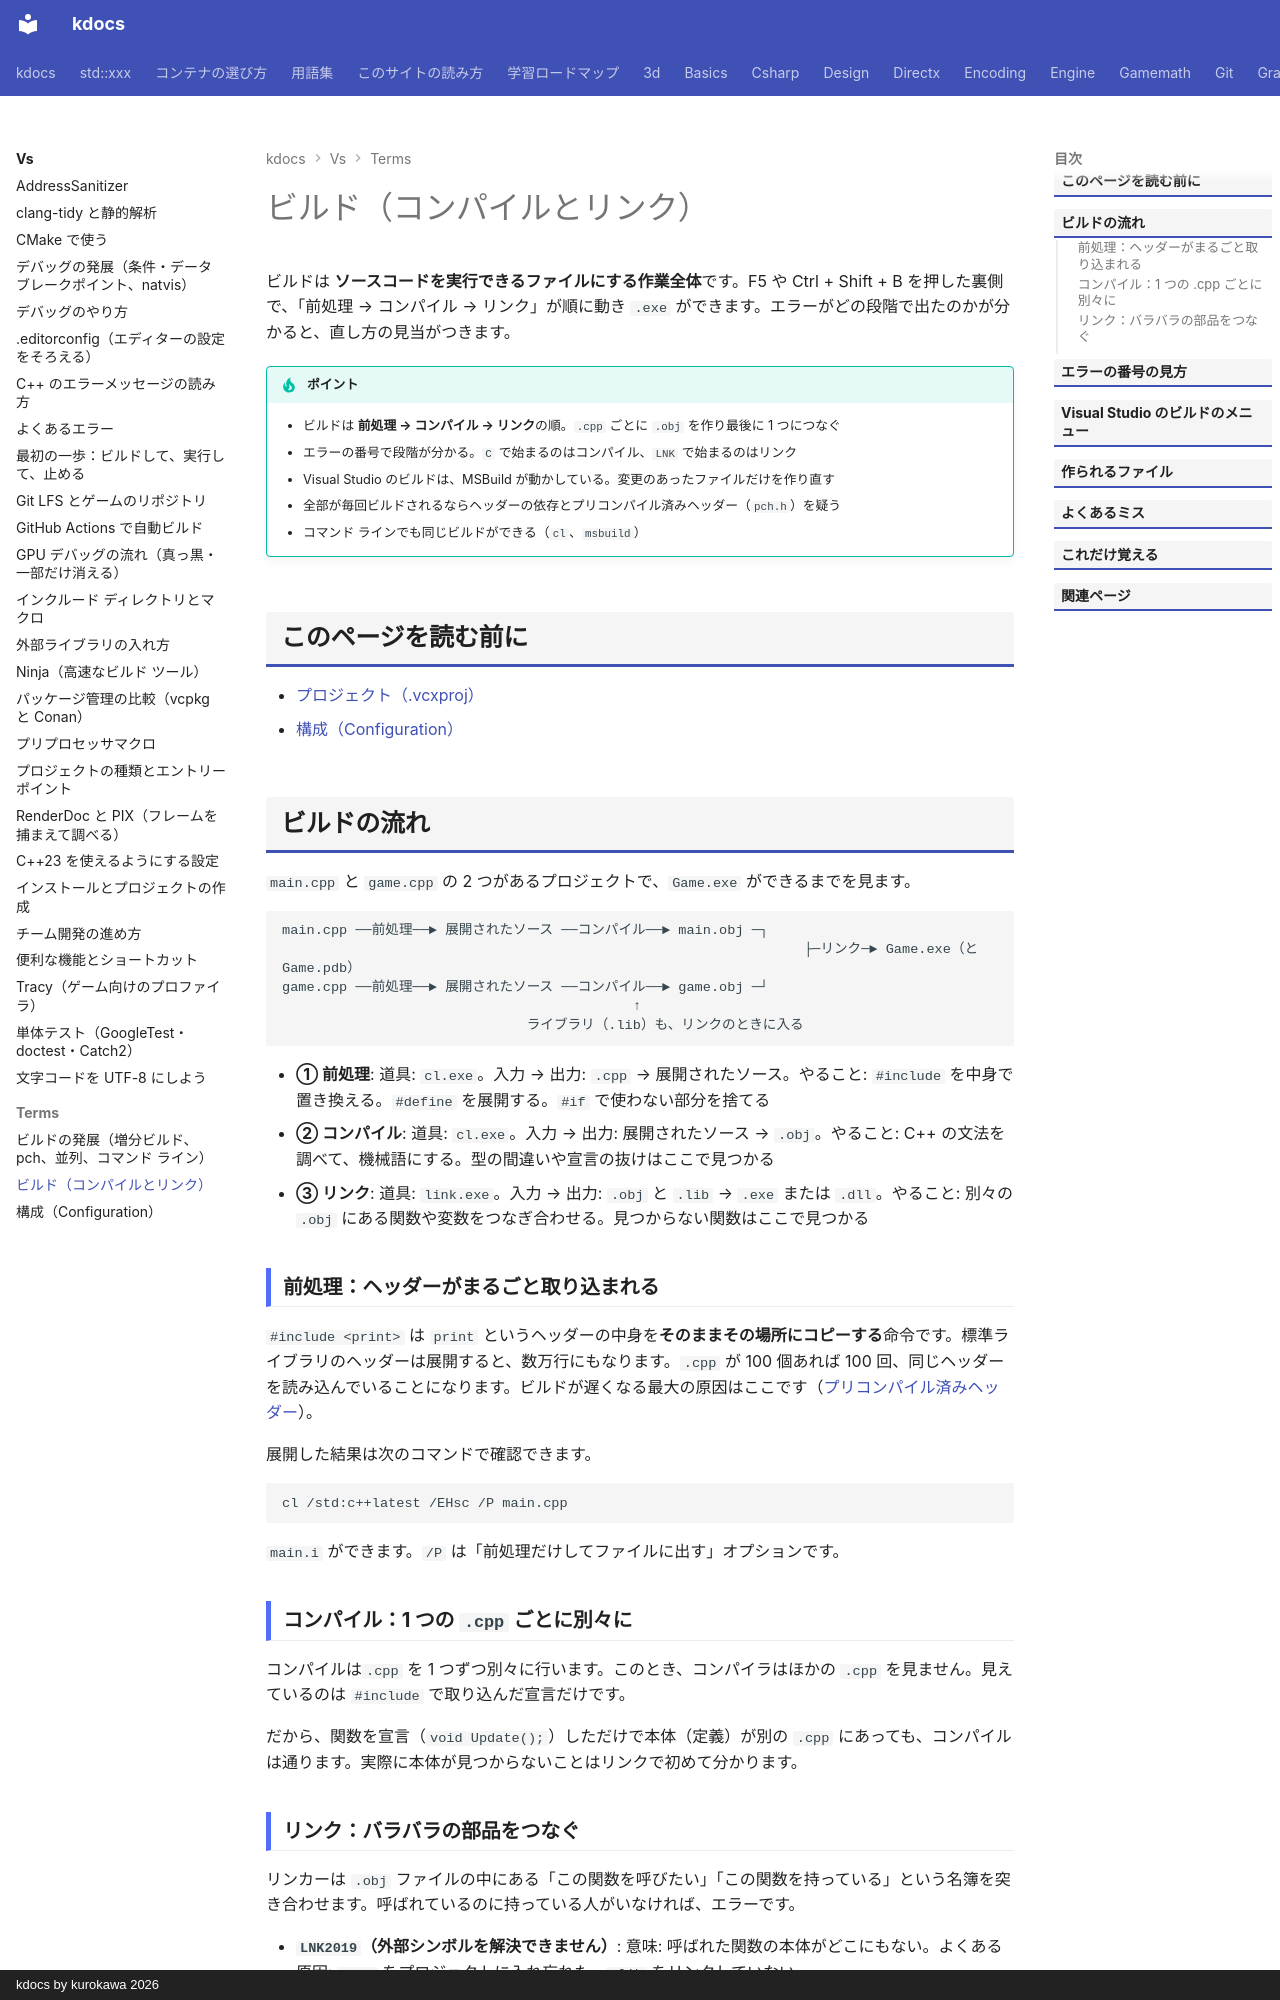

repository: qwzxdf/kdocs · page: vs/terms/build/index.html · generator: mkdocs · copyright: kdocs by kurokawa 2026

---
title: ビルド（コンパイルとリンク）
tags:
  - Visual Studio
---

# ビルド（コンパイルとリンク）

ビルドは <strong>ソースコードを実行できるファイルにする作業全体</strong>です。F5 や Ctrl + Shift + B を押した裏側で、「前処理 → コンパイル → リンク」が順に動き `.exe` ができます。エラーがどの段階で出たのかが分かると、直し方の見当がつきます。

!!! tip "ポイント"
    - ビルドは <strong>前処理 → コンパイル → リンク</strong>の順。`.cpp` ごとに `.obj` を作り最後に 1 つにつなぐ
    - エラーの番号で段階が分かる。`C` で始まるのはコンパイル、`LNK` で始まるのはリンク
    - Visual Studio のビルドは、MSBuild が動かしている。変更のあったファイルだけを作り直す
    - 全部が毎回ビルドされるならヘッダーの依存とプリコンパイル済みヘッダー（`pch.h`）を疑う
    - コマンド ラインでも同じビルドができる（`cl`、`msbuild`）

## このページを読む前に

- [プロジェクト（.vcxproj）](project.md)
- [構成（Configuration）](configuration.md)

## ビルドの流れ {#flow}

`main.cpp` と `game.cpp` の 2 つがあるプロジェクトで、`Game.exe` ができるまでを見ます。

```text
main.cpp ──前処理──► 展開されたソース ──コンパイル──► main.obj ─┐
                                                                ├─リンク─► Game.exe（と Game.pdb）
game.cpp ──前処理──► 展開されたソース ──コンパイル──► game.obj ─┘
                                           ↑
                              ライブラリ（.lib）も、リンクのときに入る
```

- <strong>① 前処理</strong>: 道具: `cl.exe`。入力 → 出力: `.cpp` → 展開されたソース。やること: `#include` を中身で置き換える。`#define` を展開する。`#if` で使わない部分を捨てる
- <strong>② コンパイル</strong>: 道具: `cl.exe`。入力 → 出力: 展開されたソース → `.obj`。やること: C++ の文法を調べて、機械語にする。型の間違いや宣言の抜けはここで見つかる
- <strong>③ リンク</strong>: 道具: `link.exe`。入力 → 出力: `.obj` と `.lib` → `.exe` または `.dll`。やること: 別々の `.obj` にある関数や変数をつなぎ合わせる。見つからない関数はここで見つかる

### 前処理：ヘッダーがまるごと取り込まれる

`#include <print>` は `print` というヘッダーの中身を**そのままその場所にコピーする**命令です。標準ライブラリのヘッダーは展開すると、数万行にもなります。`.cpp` が 100 個あれば 100 回、同じヘッダーを読み込んでいることになります。ビルドが遅くなる最大の原因はここです（[プリコンパイル済みヘッダー](#pch)）。

展開した結果は次のコマンドで確認できます。

```bash
cl /std:c++latest /EHsc /P main.cpp
```

`main.i` ができます。`/P` は「前処理だけしてファイルに出す」オプションです。
